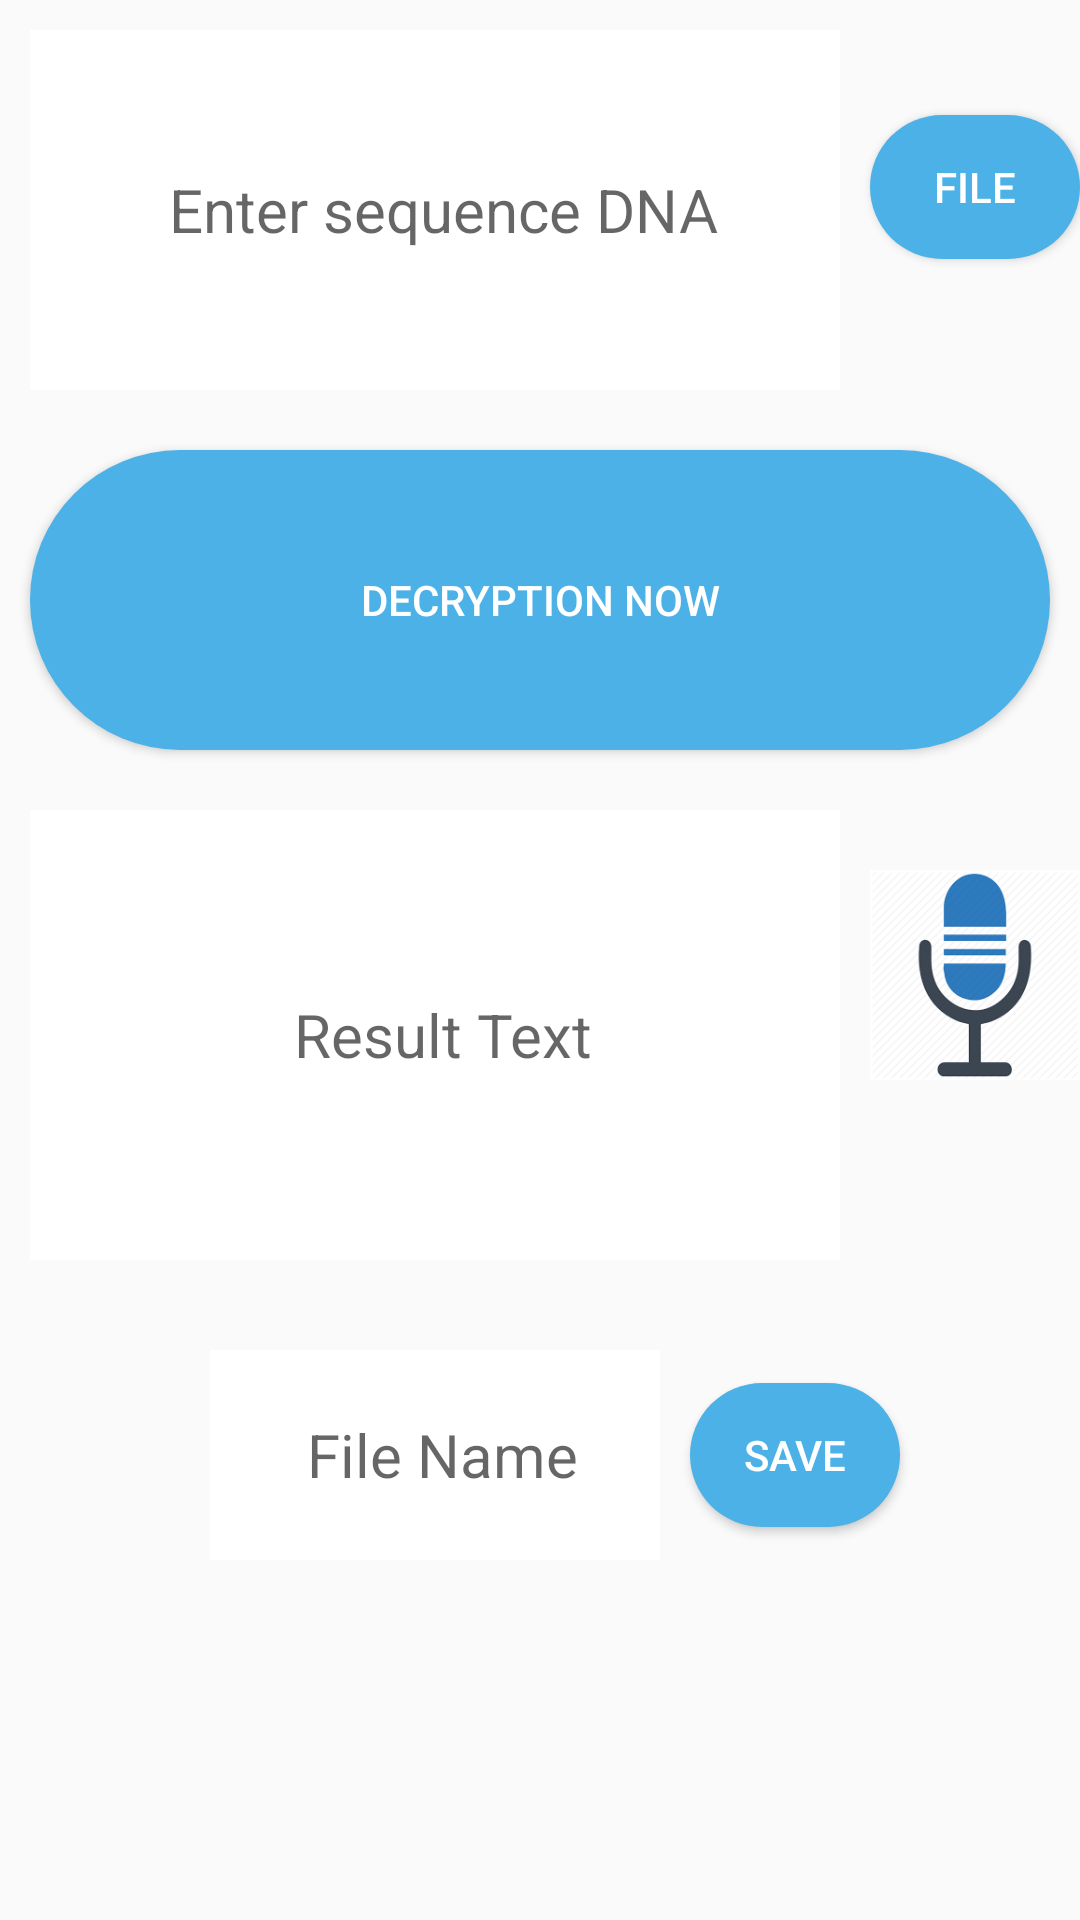

Write the Android layout XML for this screen, with the resource values it uses.
<!-- AndroidManifest.xml: application theme AppTheme -->
<!-- res/layout/activity_decryption_voice.xml -->
<?xml version="1.0" encoding="utf-8"?>
<LinearLayout xmlns:android="http://schemas.android.com/apk/res/android"
    xmlns:app="http://schemas.android.com/apk/res-auto"
    android:background="@drawable/imgbackground2"
    android:orientation="vertical"
    xmlns:tools="http://schemas.android.com/tools"
    android:layout_width="match_parent"
    android:layout_height="match_parent"
    tools:context=".ActivityDecryptionVoice">
    <LinearLayout
        android:layout_width="match_parent"
        android:orientation="horizontal"
        android:layout_height="wrap_content">
        <EditText
            android:id="@+id/sequenceDNA_voice_id"
            android:layout_width="270dp"
            android:layout_height="120dp"
            android:background="#ffffff"
            android:layout_margin="10dp"
            android:hint=" Enter sequence DNA"
            android:gravity="center"
            android:textSize="20dp"
            />
        <Button
            android:layout_width="70dp"
            android:background="@drawable/btn_shape"
            android:layout_height="wrap_content"
            android:text="File"
            android:textColor="#ffffff"
            android:onClick="btn_choise_file"
            />
    </LinearLayout>
    <Button
        android:layout_width="match_parent"
        android:layout_height="100dp"
        android:text="Decryption now"
        android:textColor="#ffffff"
        android:background="@drawable/btn_shape"
        android:layout_margin="10dp"
        />
    <LinearLayout
        android:layout_width="match_parent"
        android:orientation="horizontal"
        android:layout_height="wrap_content">
        <EditText
            android:id="@+id/Result_text_id"
            android:layout_width="270dp"
            android:layout_height="150dp"
            android:background="#ffffff"
            android:layout_margin="10dp"
            android:hint=" Result Text"
            android:gravity="center"
            android:textSize="20dp"
            />
        <ImageView
            android:layout_width="70dp"
            android:layout_height="70dp"
            android:src="@drawable/microphone"
            android:layout_marginTop="30dp"/>
    </LinearLayout>
    <LinearLayout
        android:layout_width="match_parent"
        android:orientation="horizontal"
        android:gravity="center"
        android:layout_margin="10dp"
        android:layout_height="wrap_content">
        <EditText
            android:id="@+id/Filename_id"
            android:layout_width="150dp"
            android:layout_height="70dp"
            android:background="#ffffff"
            android:layout_margin="10dp"
            android:hint=" File Name"
            android:gravity="center"
            android:textSize="20dp"
            />
        <Button
            android:layout_width="70dp"
            android:background="@drawable/btn_shape"
            android:layout_height="wrap_content"
            android:text="Save"
            android:textColor="#ffffff"
            android:onClick="btn_Save_File"
            />
    </LinearLayout>

</LinearLayout>
<!-- resources referenced by this layout -->
<resources>
  <!-- drawable btn_shape (drawable) -->
  <?xml version="1.0" encoding="utf-8"?>
  <shape xmlns:android="http://schemas.android.com/apk/res/android">
      <corners android:radius="60dp"/>
      <solid android:color="#4CB1E7"/>
  </shape>
  <!-- drawable microphone: png bitmap (drawable, 6309 bytes) -->
  <style name="AppTheme" parent="Theme.AppCompat.Light.DarkActionBar">
          
          <item name="colorPrimary">#1C1D1D</item>
          <item name="colorPrimaryDark">#737776</item>
          <item name="colorAccent">@color/colorAccent</item>
      </style>
  <!-- not gathered from this repository: default colours our renderer supplied (Android Studio template values) -->
  <color name="colorAccent">#FF03DAC5</color>
</resources>
